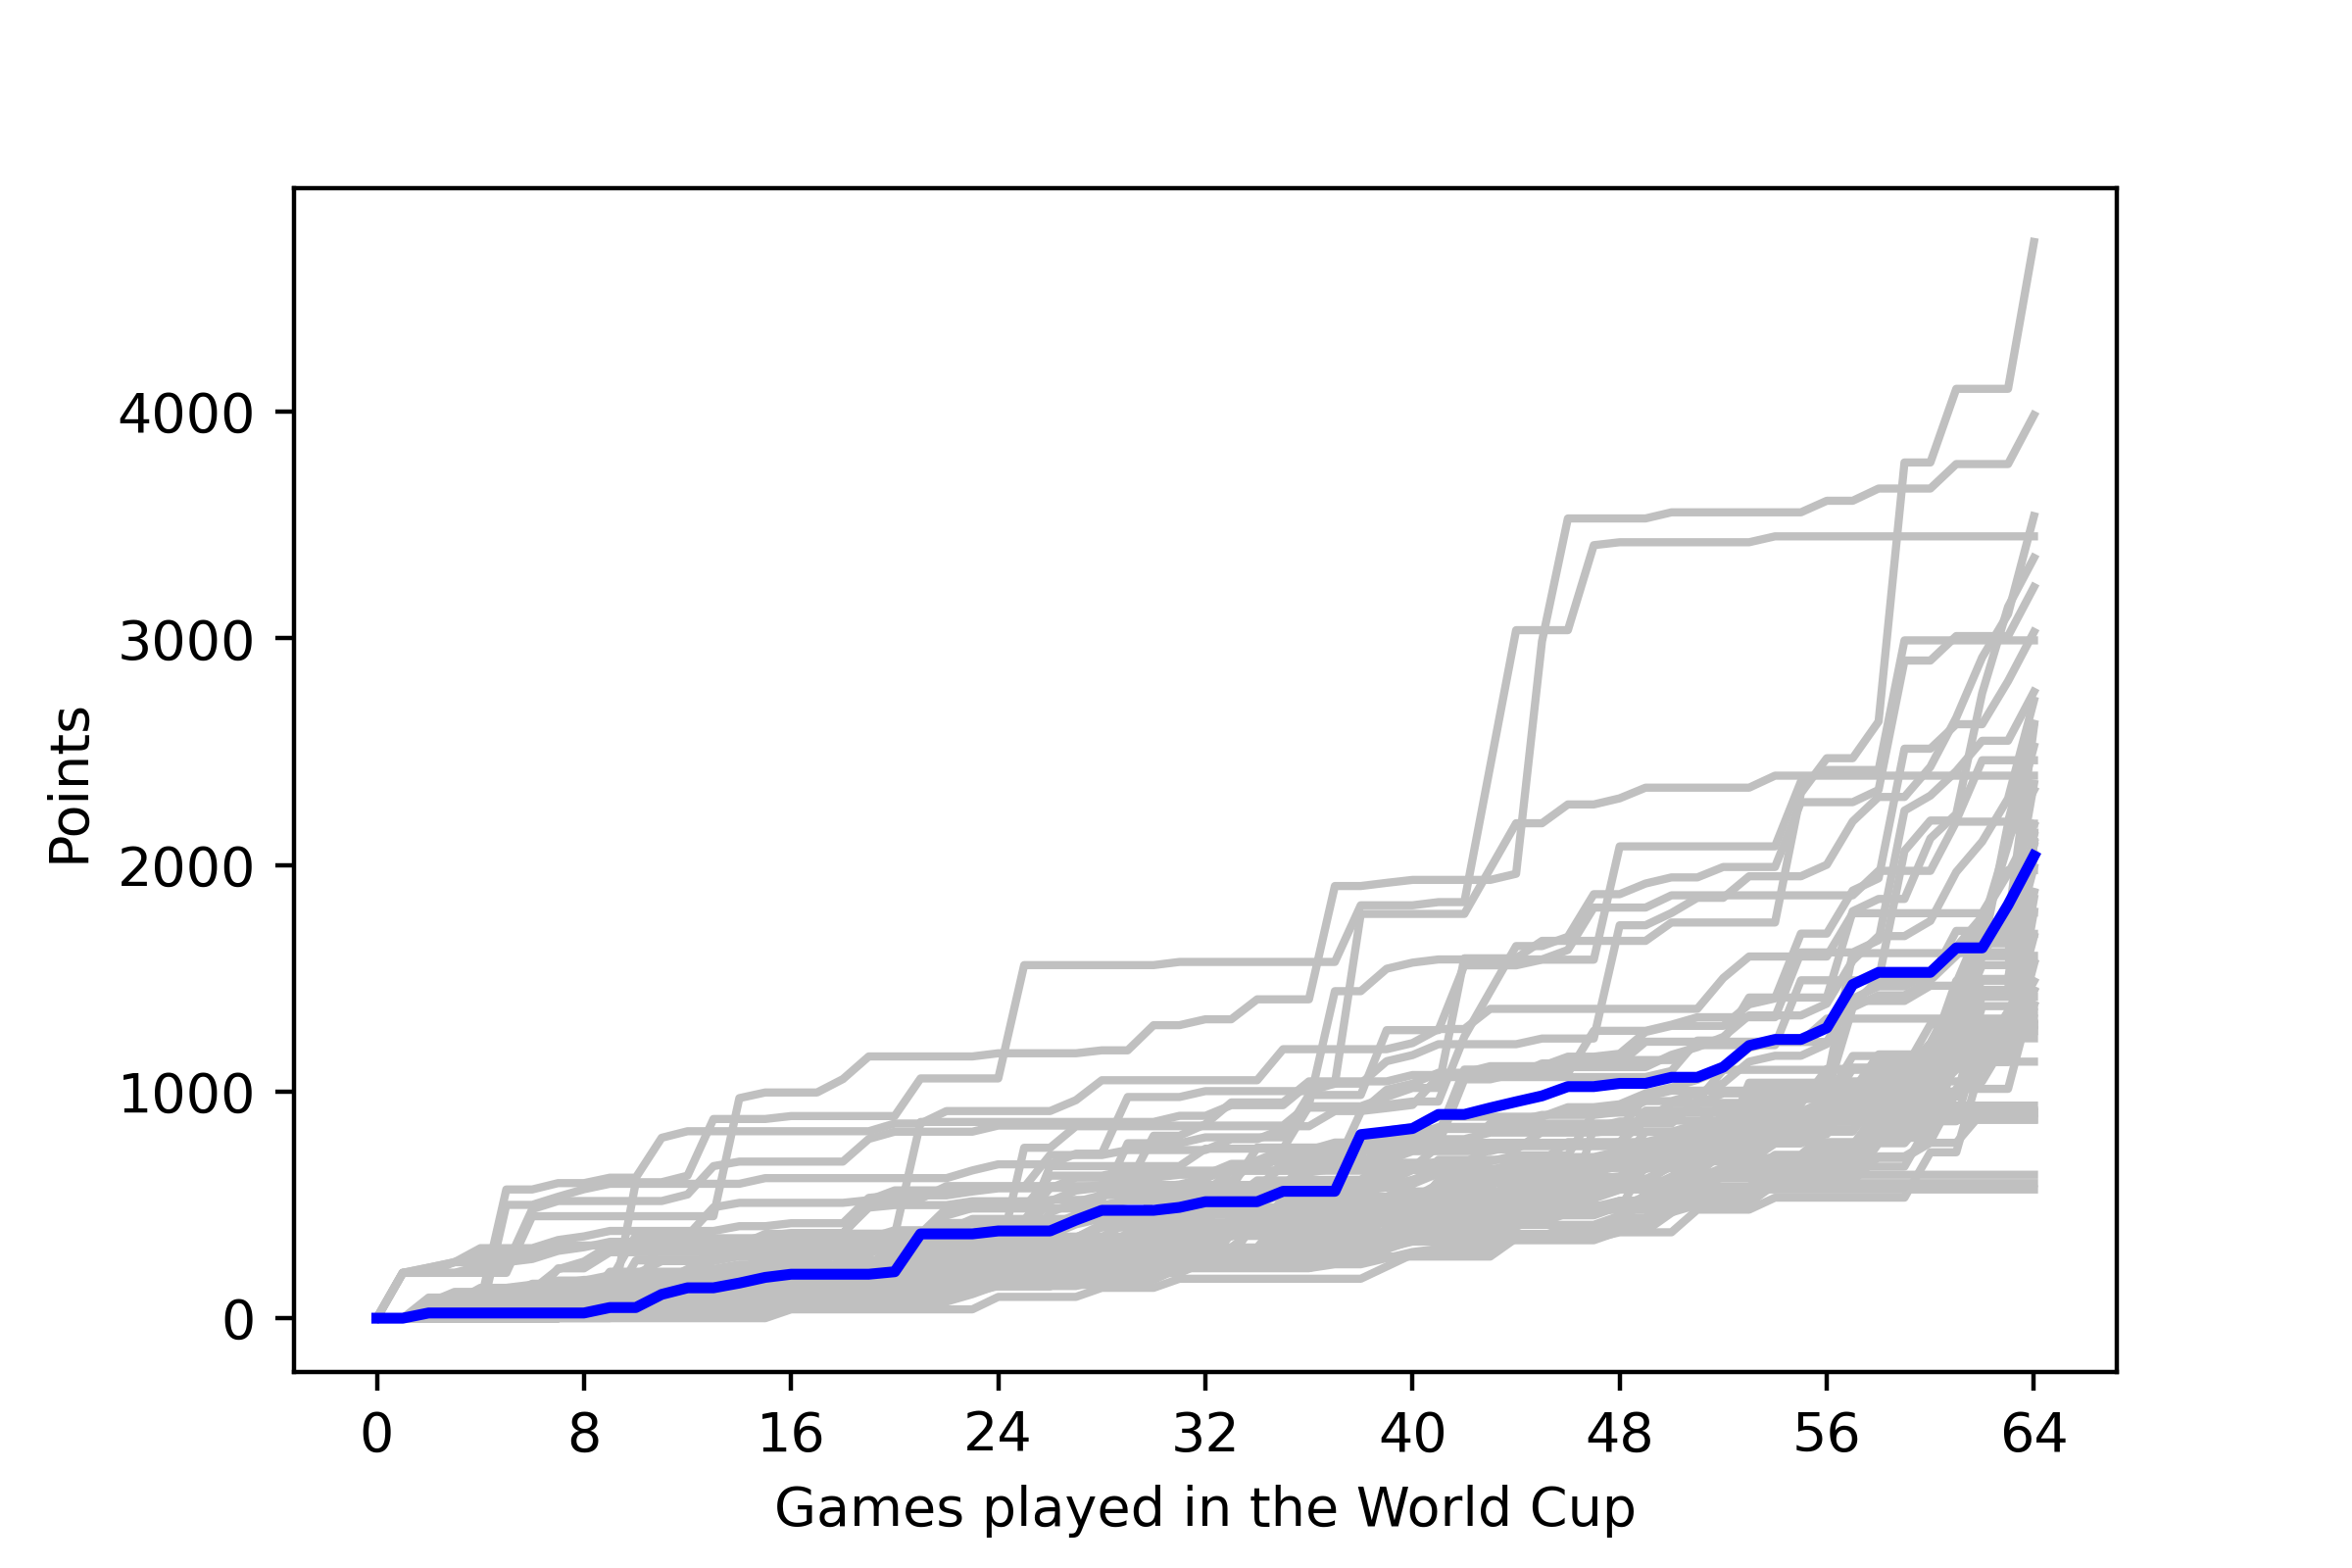

The file beside this chart, header and first rows:
, <b>Team</b>, <b>Points</b>
1, <span style="color: gold;"><b>ARGENTINA<…, 446
2, <span style="-webkit-text-decoration: li…, 417
3, <span style="-webkit-text-decoration: li…, 43
4, <span style="-webkit-text-decoration: li…, 66
5, <span style="color: brown;"><b>CROATIA</…, 595
6, <span style="-webkit-text-decoration: li…, 125
7, <span style="-webkit-text-decoration: li…, 41
8, <span style="-webkit-text-decoration: li…, 128
9, <span style="-webkit-text-decoration: li…, 118
10, <span style="-webkit-text-decoration: li…, 62
